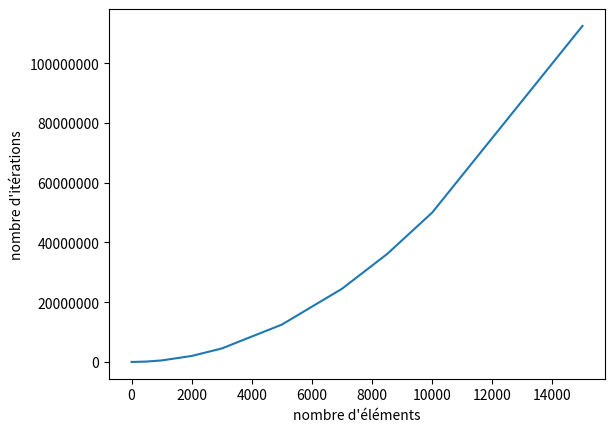

Write the Python code that produced this figure.
#!/usr/bin/env python3
# -*- coding: utf-8 -*-

"""
@Author: Christophe Viroulaud
@Time:   2021/04/11 22:52:36
"""

from random import randint
import matplotlib.pyplot as plt

def tri_selection(tab: list)->int:
    """
    renvoie nb d'itérations
    """
    nb = 0
    for i in range(len(tab)):
        i_mini = i
        for j in range(i+1, len(tab)):
            nb += 1
            if tab[j] < tab[i_mini]:
                i_mini = j
        tab[i], tab[i_mini] = tab[i_mini], tab[i]
    return nb

pas = [0, 10, 100, 500, 1000, 2000, 3000, 5000, 7000, 8500, 10000, 15000]
iterations = []
for nb in pas:
    tab = [randint(0, 1000) for i in range(nb)]
    iterations.append(tri_selection(tab))

figure = plt.figure()
axes = figure.add_subplot(111)
axes.set_xlabel("nombre d'éléments")
axes.set_ylabel("nombre d'itérations")
plt.ticklabel_format(style='plain', axis='y')
plt.plot(pas, iterations)
plt.show()